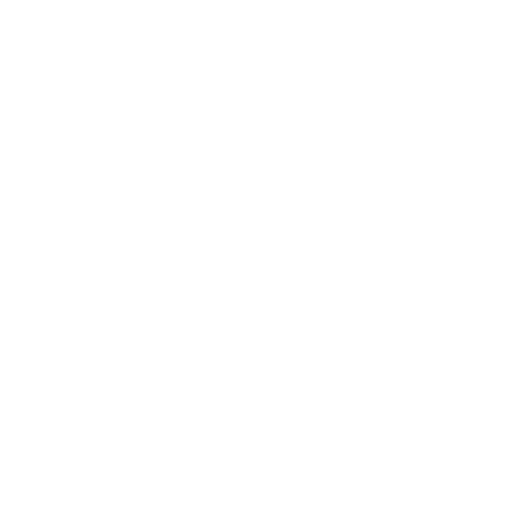
t = 0.00 s
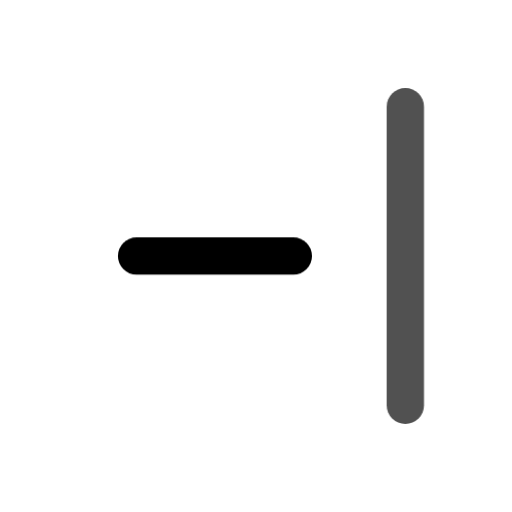
t = 0.42 s
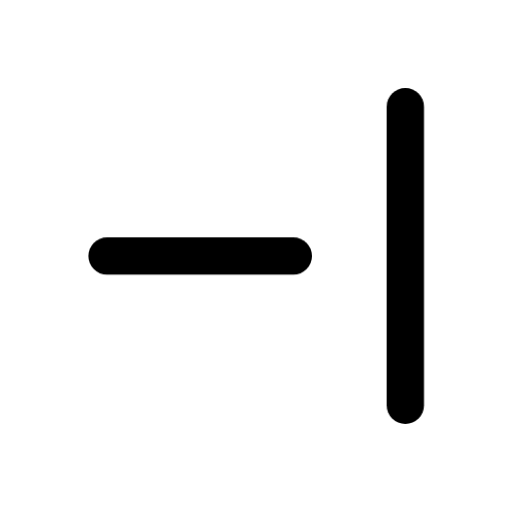
t = 0.87 s
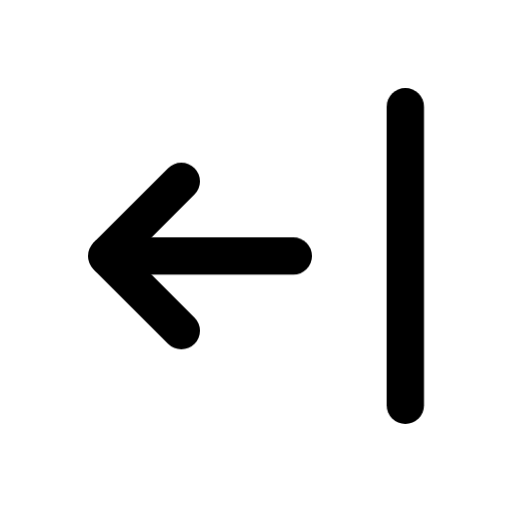
t = 1.30 s
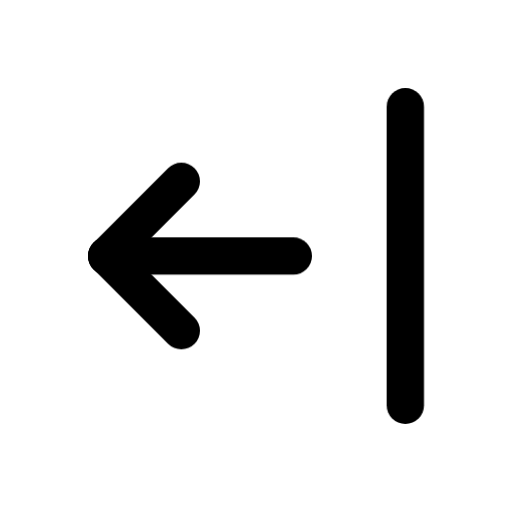
t = 1.87 s
t = 2.10 s: frame unchanged from t = 1.87 s, image omitted

The animated SVG that drew these frames (rendered in a browser with its animation timeline set to each time). Animation: 3 CSS @keyframes rules; one cycle of 2.65 s, repeats indefinitely.

<svg xmlns="http://www.w3.org/2000/svg" width="24" height="24" fill="none" stroke="currentColor" stroke-linecap="round" stroke-linejoin="round" stroke-width="2" viewBox="0 0 24 24">
    <!-- Generated by scripts/icon-expansion/generate.mjs -->
    <!-- Adapted from Tabler Icons 3.34.1.
MIT License

Copyright (c) 2020-2024 Paweł Kuna

Permission is hereby granted, free of charge, to any person obtaining a copy
of this software and associated documentation files (the "Software"), to deal
in the Software without restriction, including without limitation the rights
to use, copy, modify, merge, publish, distribute, sublicense, and/or sell
copies of the Software, and to permit persons to whom the Software is
furnished to do so, subject to the following conditions:

The above copyright notice and this permission notice shall be included in all
copies or substantial portions of the Software.

THE SOFTWARE IS PROVIDED "AS IS", WITHOUT WARRANTY OF ANY KIND, EXPRESS OR
IMPLIED, INCLUDING BUT NOT LIMITED TO THE WARRANTIES OF MERCHANTABILITY,
FITNESS FOR A PARTICULAR PURPOSE AND NONINFRINGEMENT. IN NO EVENT SHALL THE
AUTHORS OR COPYRIGHT HOLDERS BE LIABLE FOR ANY CLAIM, DAMAGES OR OTHER
LIABILITY, WHETHER IN AN ACTION OF CONTRACT, TORT OR OTHERWISE, ARISING FROM,
OUT OF OR IN CONNECTION WITH THE SOFTWARE OR THE USE OR OTHER DEALINGS IN THE
SOFTWARE. -->
    <!-- Motion: trace the route from its origin to the destination, then finish the arrowhead. -->
    <style>
        @media (prefers-reduced-motion: no-preference) {
            [data-ira-arrow-reveal="arrow-bar-left"] [data-ink] { stroke-dasharray: 1 1; }
            @keyframes ira-arrow-arrow-bar-left-shaft-back { 0% { stroke-dashoffset: -1; opacity: 0; } 0.4% { opacity: 1; } 36%, 88% { stroke-dashoffset: 0; opacity: 1; } 100% { stroke-dashoffset: 0; opacity: 0; } }
            [data-ira-arrow-reveal="arrow-bar-left"] [data-ink="shaft-back"] { animation: ira-arrow-arrow-bar-left-shaft-back 2.65s cubic-bezier(.25,.65,.35,1) infinite; }
            @keyframes ira-arrow-arrow-bar-left-tip { 0%, 36% { stroke-dashoffset: 1; opacity: 0; } 36.4% { opacity: 1; } 53%, 88% { stroke-dashoffset: 0; opacity: 1; } 100% { stroke-dashoffset: 0; opacity: 0; } }
            [data-ira-arrow-reveal="arrow-bar-left"] [data-ink="tip"] { animation: ira-arrow-arrow-bar-left-tip 2.65s cubic-bezier(.25,.65,.35,1) infinite; }
            @keyframes ira-arrow-arrow-bar-left-reference { 0%, 8% { opacity: 0; } 24%, 88% { opacity: 1; } 100% { opacity: 0; } }
            [data-ira-arrow-reveal="arrow-bar-left"] [data-reference] { animation: ira-arrow-arrow-bar-left-reference 2.65s ease-out infinite; }
        }
    </style>
    <g data-ira-arrow-reveal="arrow-bar-left"><g transform="translate(1.5 1.5) scale(.875)"><g data-reference=""><path d="M20 4l0 16"/></g><path data-ink="tip" pathLength="1" d="M8 8L4 12"/><path data-ink="tip" pathLength="1" d="M8 16L4 12"/><path data-ink="shaft-back" pathLength="1" d="M4 12H14"/></g></g>
</svg>
